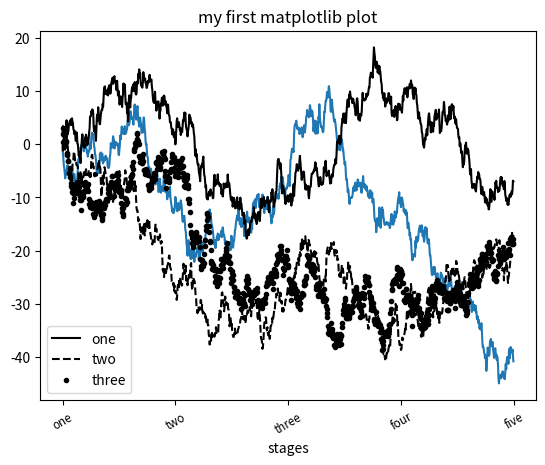

Reproduce this figure in Python.
# coding=utf-8

import matplotlib.pyplot as plt
import numpy as np

if __name__ == '__main__':
    # 刻度、标签和图例
    fig = plt.figure()
    ax = fig.add_subplot(1, 1, 1)
    ax.plot(np.random.randn(1000).cumsum())
    ax.set_xticks([0, 250, 500, 750, 1000])
    ax.set_xticklabels(['one', 'two', 'three', 'four', 'five'], rotation=30, fontsize='small')
    ax.set_title('my first matplotlib plot')
    ax.set_xlabel('stages')

    # 添加图例
    ax.plot(np.random.randn(1000).cumsum(), 'k', label='one')
    ax.plot(np.random.randn(1000).cumsum(), 'k--', label='two')
    ax.plot(np.random.randn(1000).cumsum(), 'k.', label='three')
    ax.legend(loc='best')
    plt.show()